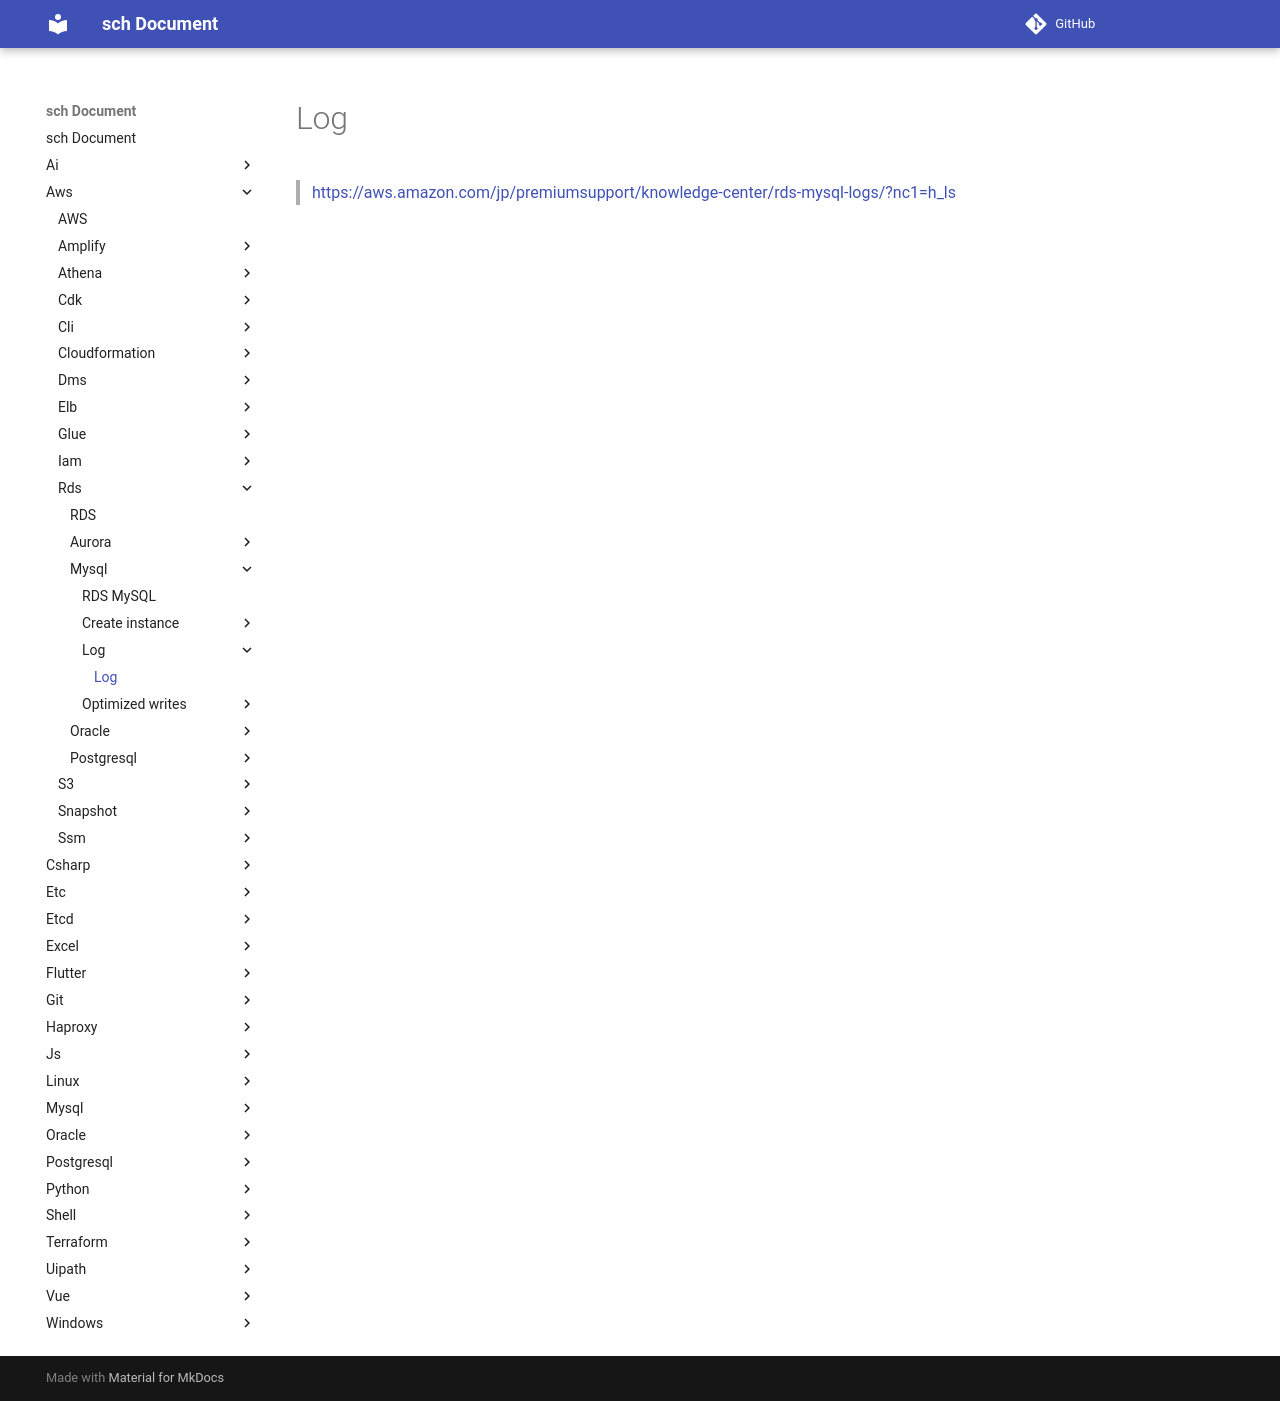

repository: sch6393/sch · page: aws/rds/mysql/log/index.html · generator: mkdocs

Log
===

>[https://aws.amazon.com/jp/premiumsupport/knowledge-center/rds-mysql-logs/?nc1=h_ls](https://aws.amazon.com/jp/premiumsupport/knowledge-center/rds-mysql-logs/?nc1=h_ls)

<br>
